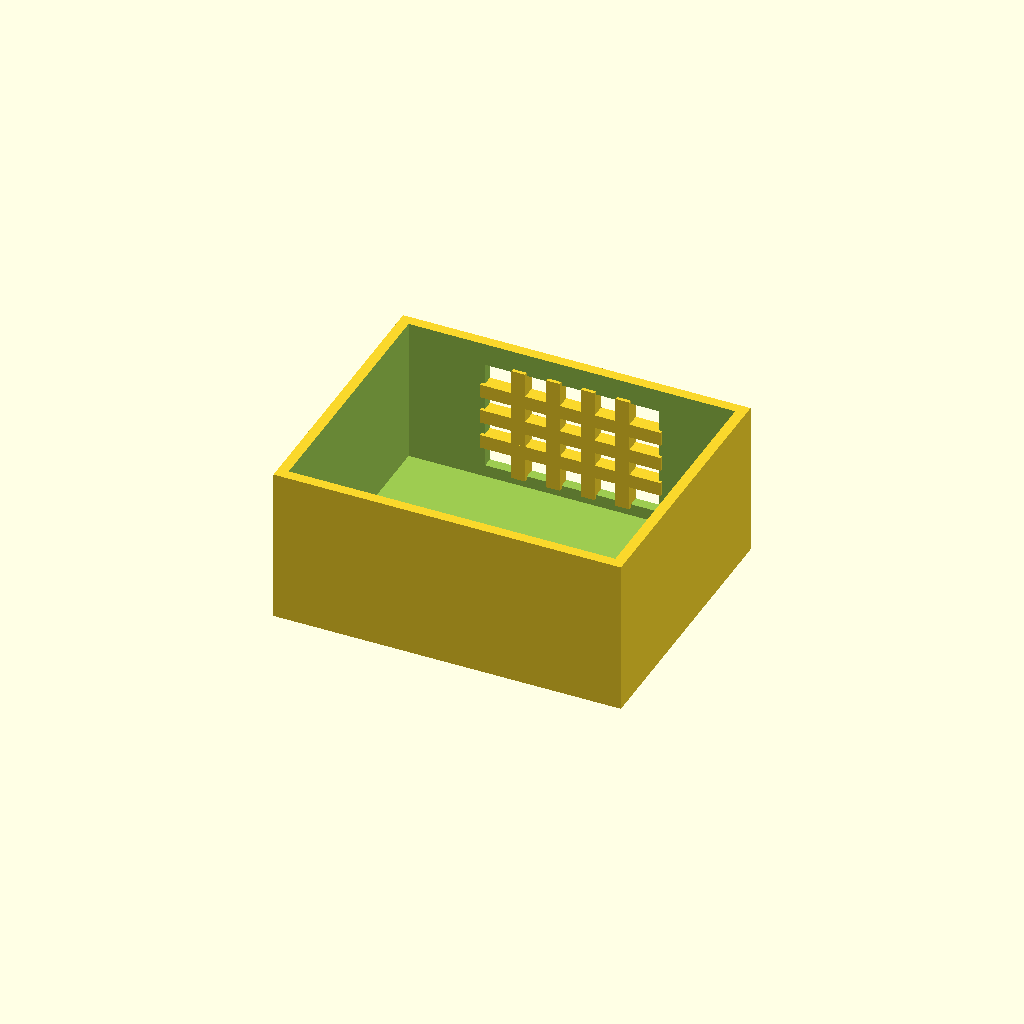
Cell 1 — every parameter at its default value.
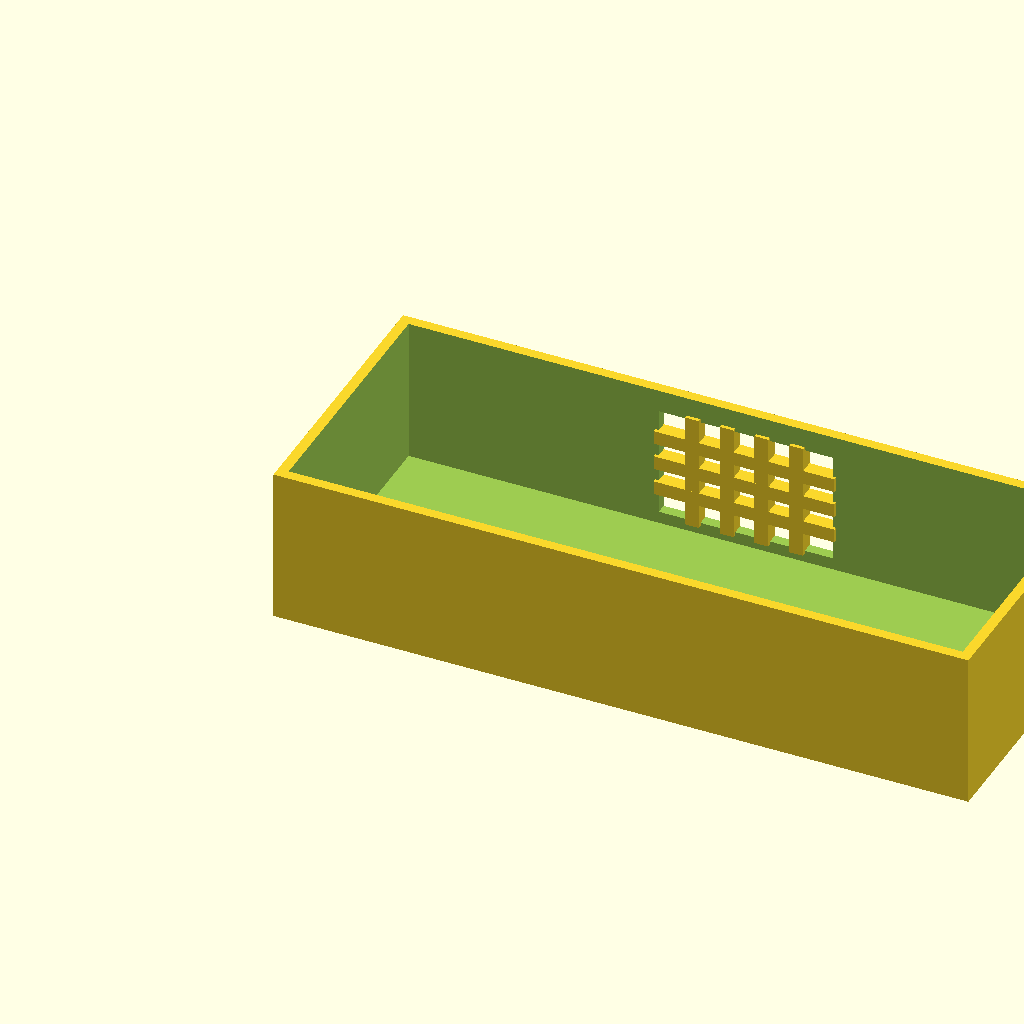
Cell 2: box_l = 200 (everything else at default).
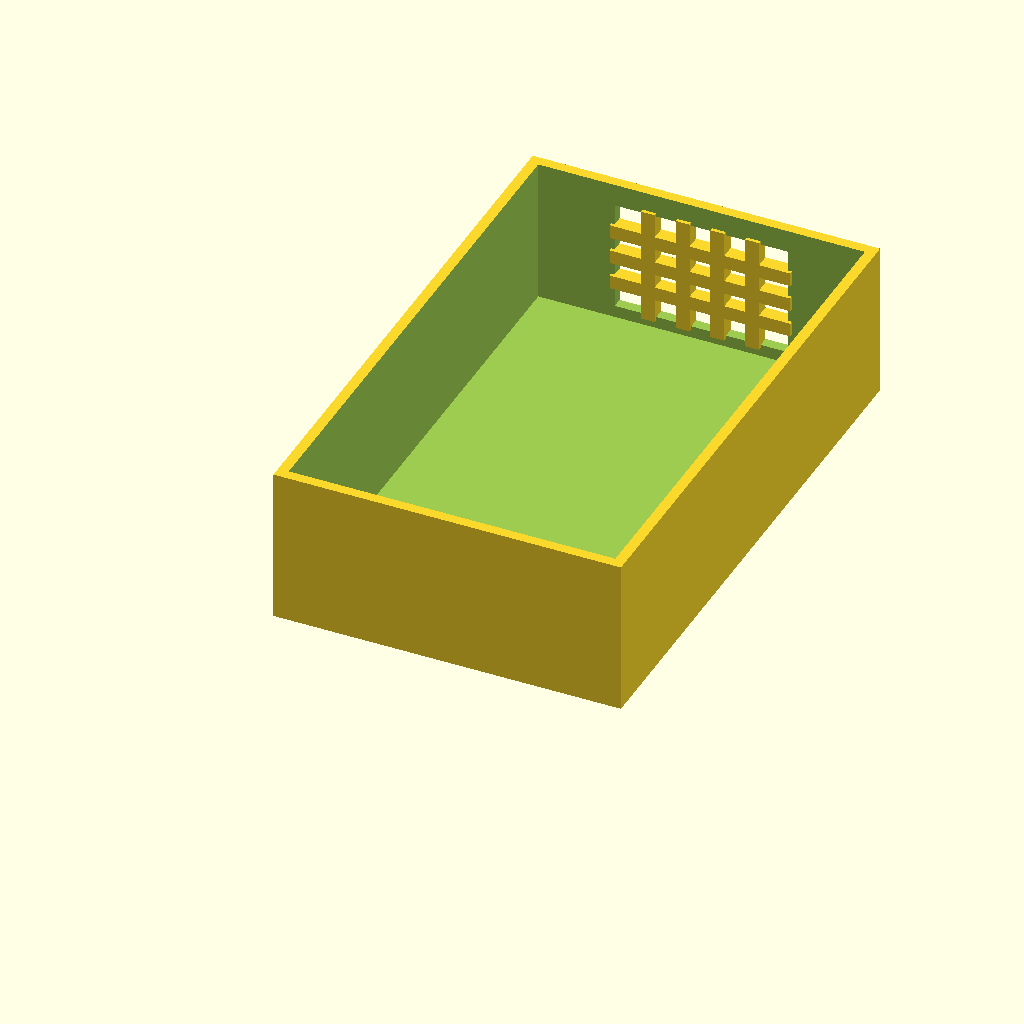
Cell 3 — box_w set to 160, the other parameters unchanged.
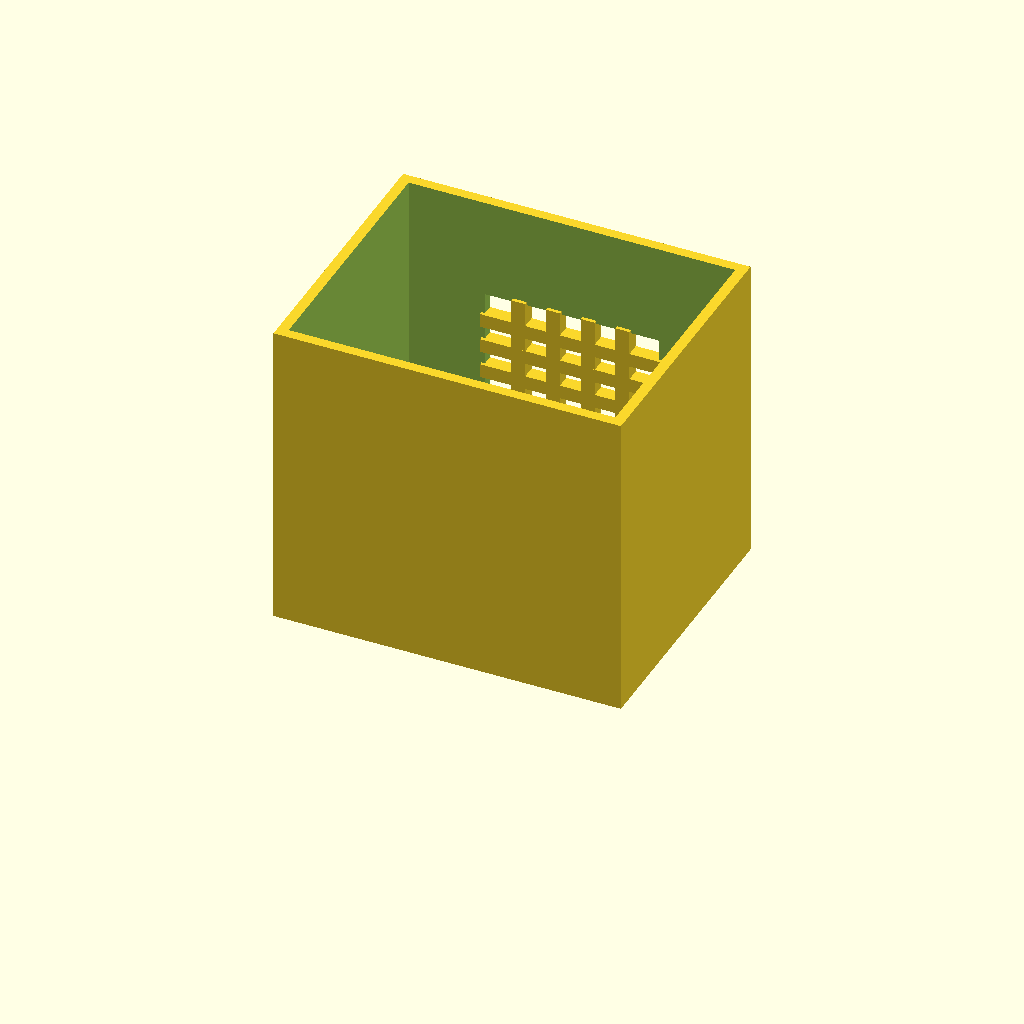
Cell 4 — box_h set to 90, the other parameters unchanged.
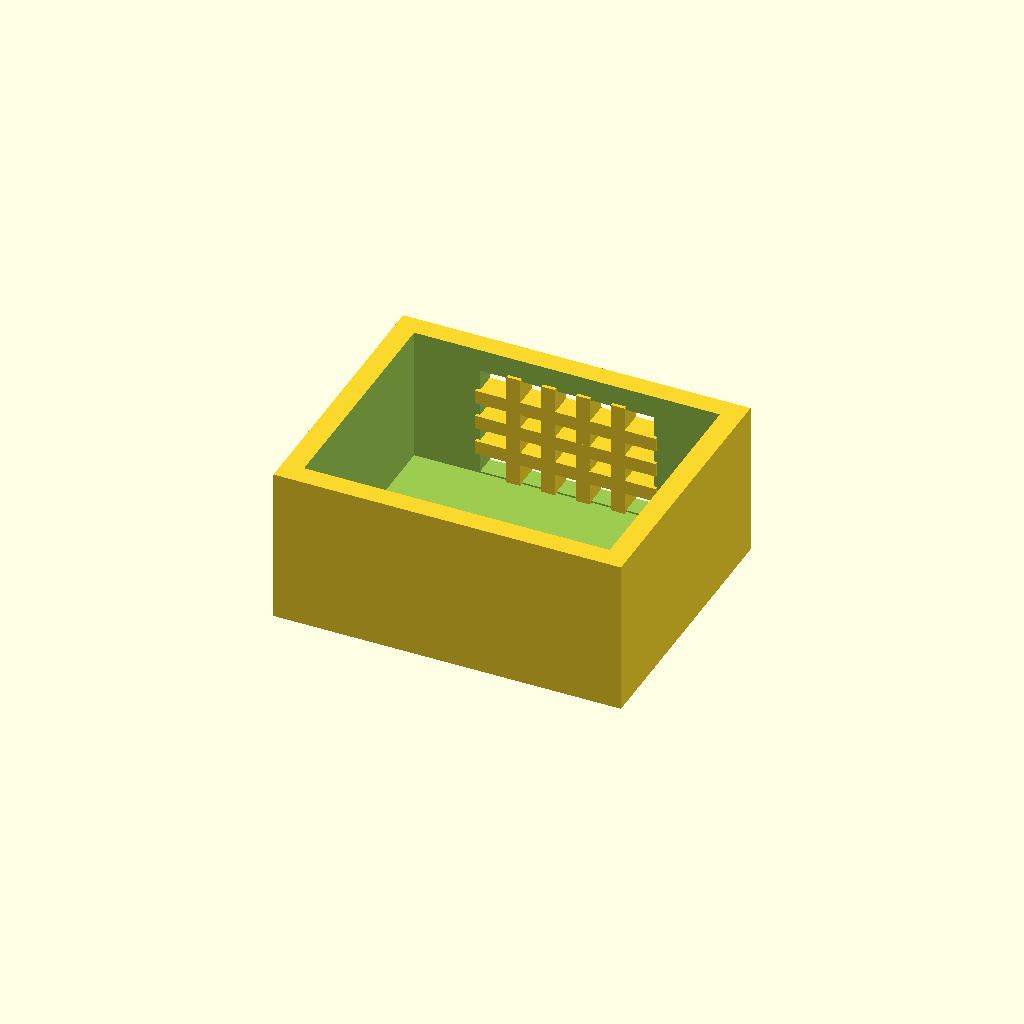
Cell 5: the same model with wall_t = 6.
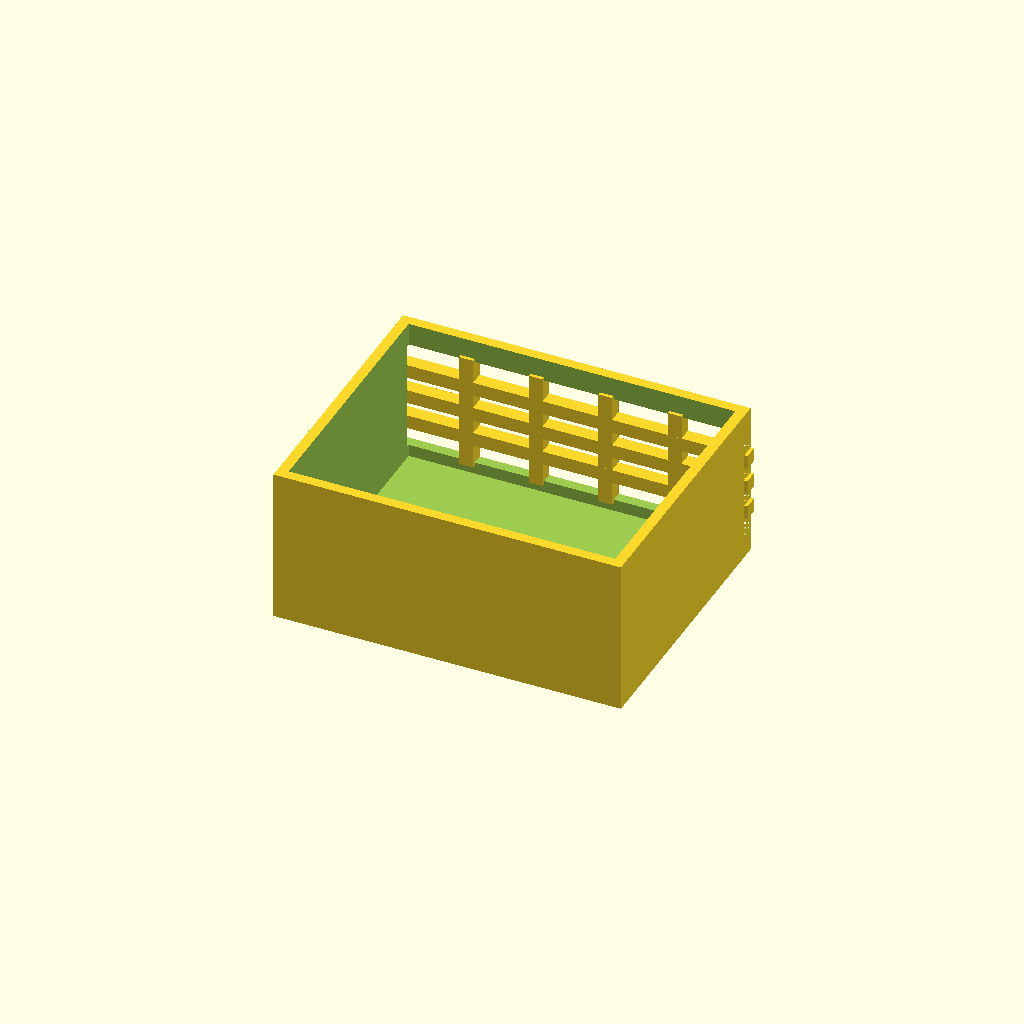
Cell 6: win_l = 100 (everything else at default).
One fixed orthographic camera (rotation 55°, 0°, 25°; colour scheme Cornfield) for every cell.
Source of the model, optional_data/data/solid2/ventbox/part_0250.scad:
$fn = 32;

// ----------------------------------------------------------------------
// Vent box: crossgrid enclosure
// ----------------------------------------------------------------------

// --- parameters (mm) ---
box_l = 100;              // box length, X
box_w = 80;               // box width, Y
box_h = 45;               // box height, Z
wall_t = 3;               // shell wall thickness
win_l = 50;               // vent window width, X
win_h = 32;               // vent window height, Z
bar_w = 4;                // grid bar width
n_v = 4;                  // vertical bar count
n_h = 3;                  // horizontal bar count

win_z0 = (box_h - win_h) / 2;  // window lower edge Z
v_step = win_l / (n_v + 1);  // vertical bar step
h_step = win_h / (n_h + 1);  // horizontal bar step

difference() {
  union() {
    difference() {
      cube([box_l, box_w, box_h]);
  translate([wall_t, wall_t, wall_t])
    cube([box_l - 2 * wall_t, box_w - 2 * wall_t, box_h]);
  translate([(box_l - win_l) / 2, box_w - wall_t - 1, win_z0])
    cube([win_l, wall_t + 2, win_h]);
    }
    for (i = [1 : n_v])
      translate([(box_l - win_l) / 2 + i * v_step - bar_w / 2,
                 box_w - wall_t - 1, win_z0 - 1])
        cube([bar_w, wall_t + 1, win_h + 2]);
    for (i = [1 : n_h])
      translate([(box_l - win_l) / 2 - 1, box_w - wall_t - 1,
                 win_z0 + i * h_step - bar_w / 2])
        cube([win_l + 2, wall_t + 1, bar_w]);
  }
}
Parameter table extracted from the source (name, type, default, range or options):
box_l: number, default 100
box_w: number, default 80
box_h: number, default 45
wall_t: number, default 3
win_l: number, default 50
win_h: number, default 32
bar_w: number, default 4
n_v: number, default 4
n_h: number, default 3
